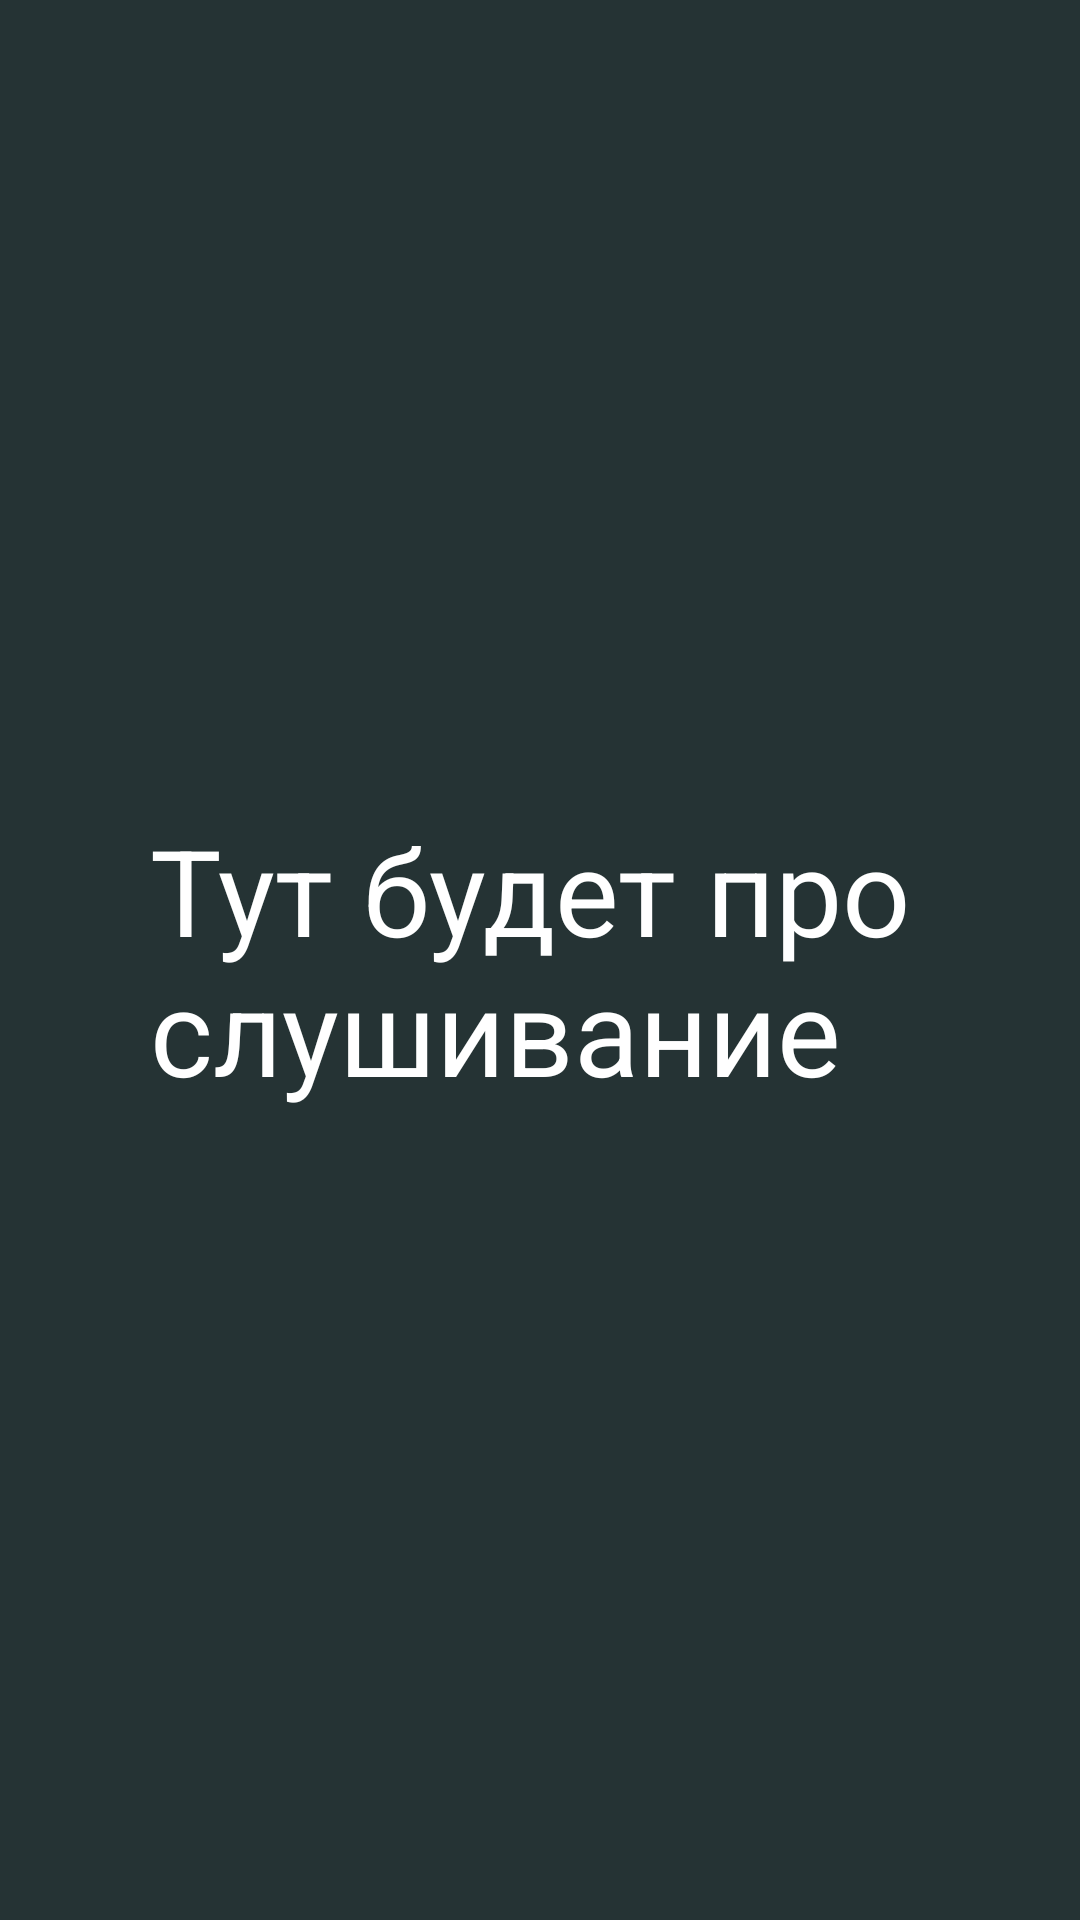

Reconstruct the res/layout file that produces this screen, plus the resources it refers to.
<!-- AndroidManifest.xml: application theme Theme.Championship -->
<!-- res/layout/activity_listen.xml -->
<?xml version="1.0" encoding="utf-8"?>
<androidx.constraintlayout.widget.ConstraintLayout xmlns:android="http://schemas.android.com/apk/res/android"
    xmlns:app="http://schemas.android.com/apk/res-auto"
    xmlns:tools="http://schemas.android.com/tools"
    android:layout_width="match_parent"
    android:layout_height="match_parent"
    android:background="@color/gunmetal"
    tools:context=".Listen">

    <RelativeLayout
        android:layout_width="match_parent"
        android:layout_height="wrap_content"
        android:layout_margin="50dp"
        app:layout_constraintBottom_toBottomOf="parent"
        app:layout_constraintEnd_toEndOf="parent"
        app:layout_constraintStart_toStartOf="parent"
        app:layout_constraintTop_toTopOf="parent">

        <TextView
            android:layout_width="match_parent"
            android:layout_height="wrap_content"
            android:text="@string/hereListen"
            android:textColor="@color/white"
            android:textSize="40dp" />
    </RelativeLayout>

</androidx.constraintlayout.widget.ConstraintLayout>
<!-- resources referenced by this layout -->
<resources>
  <color name="gunmetal">#253334</color>
  <color name="white">#FFFFFFFF</color>
  <string name="hereListen">Тут будет прослушивание</string>
  <style name="Theme.Championship" parent="Theme.MaterialComponents.DayNight.NoActionBar">
          
          <item name="colorPrimary">@color/purple_500</item>
          <item name="colorPrimaryVariant">@color/purple_700</item>
          <item name="colorOnPrimary">@color/white</item>
          
          <item name="colorSecondary">@color/teal_200</item>
          <item name="colorSecondaryVariant">@color/teal_700</item>
          <item name="colorOnSecondary">@color/black</item>
          
          <item name="android:statusBarColor" tools:targetApi="l">?attr/colorPrimaryVariant</item>
          
      </style>
  <color name="purple_500">#FF6200EE</color>
  <color name="purple_700">#FF3700B3</color>
  <color name="teal_200">#FF03DAC5</color>
  <color name="teal_700">#FF018786</color>
  <color name="black">#FF000000</color>
</resources>
